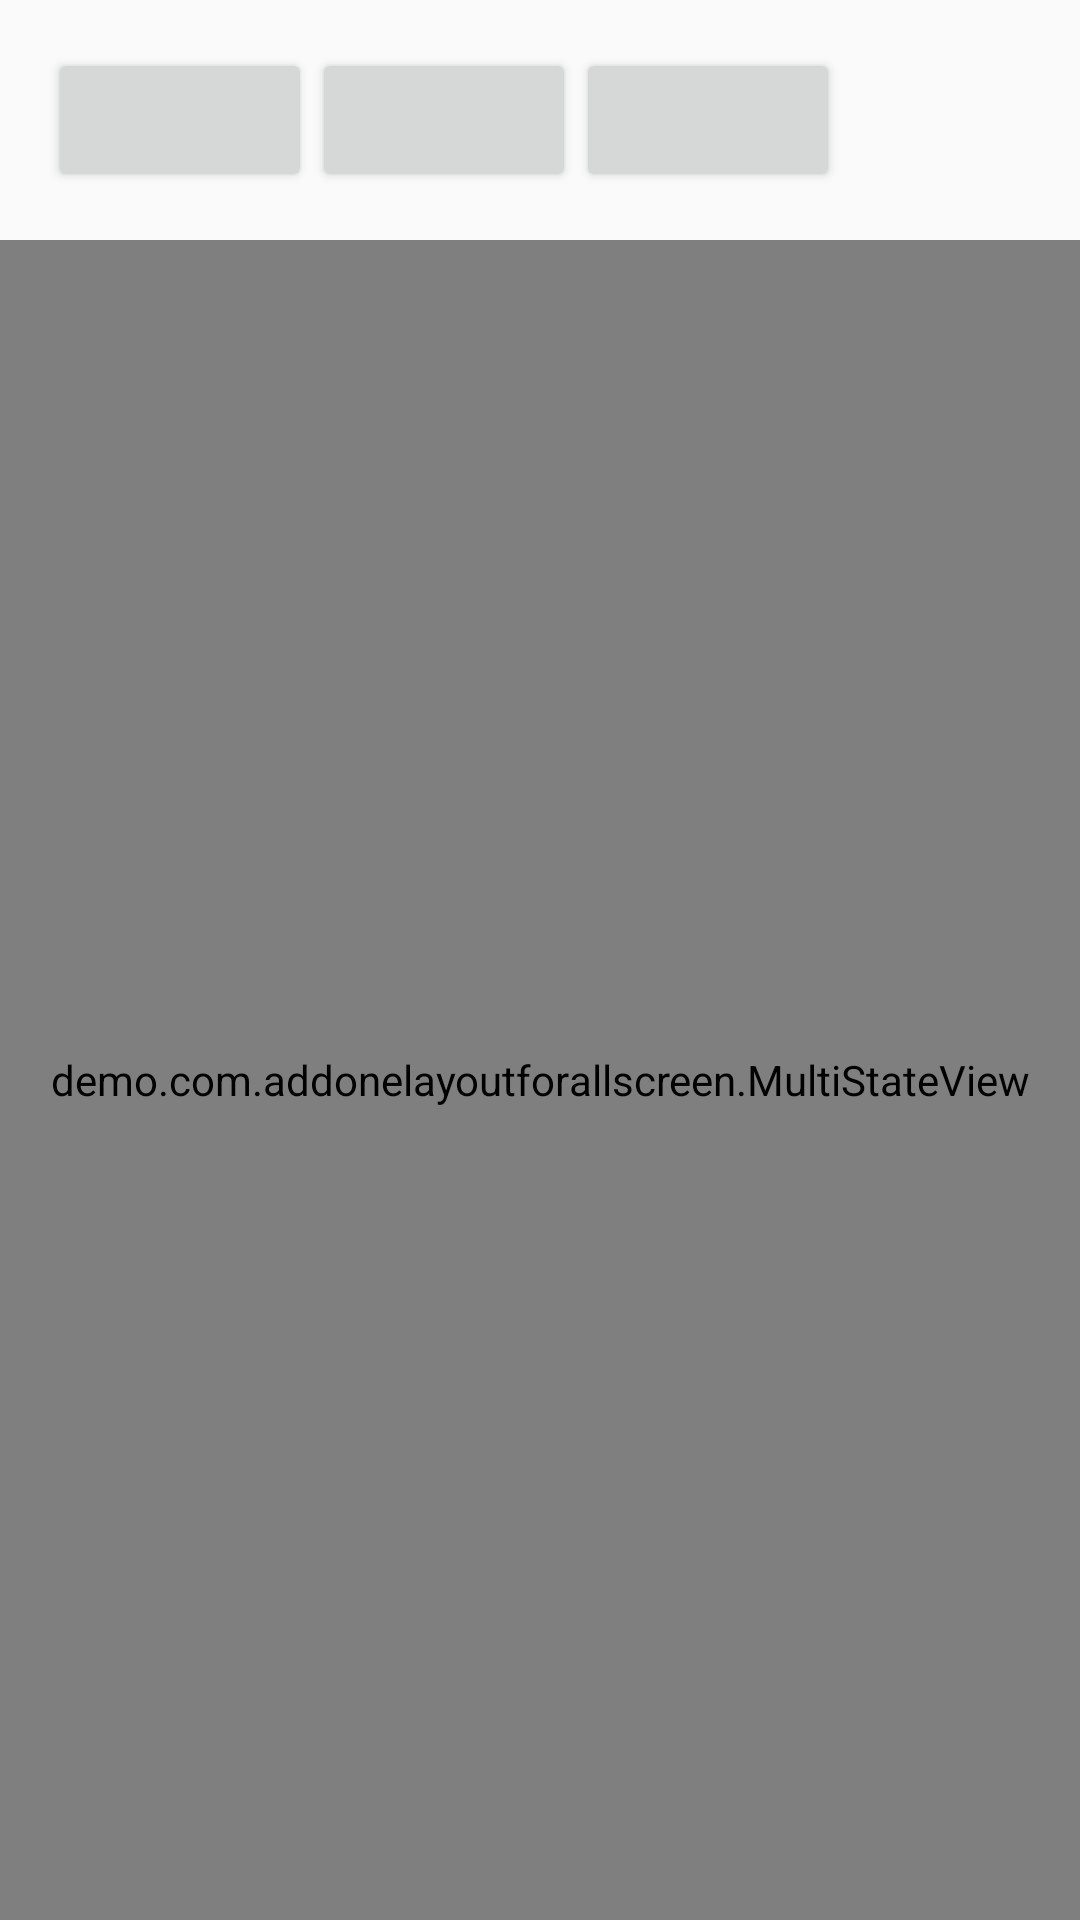

Produce the Android XML layout that renders to this screen, including the resource entries it uses.
<!-- AndroidManifest.xml: application theme AppTheme -->
<!-- res/layout/activity_main.xml -->
<?xml version="1.0" encoding="utf-8"?>
<LinearLayout xmlns:android="http://schemas.android.com/apk/res/android"
    xmlns:app="http://schemas.android.com/apk/res-auto"
    xmlns:tools="http://schemas.android.com/tools"
    android:layout_width="match_parent"
    android:layout_height="match_parent"
    android:orientation="vertical">

    <LinearLayout
        android:layout_width="match_parent"
        android:layout_height="wrap_content"
        android:padding="16dp">

        <Button
            android:layout_width="wrap_content"
            android:layout_height="wrap_content"
            android:onClick="onError" />

        <Button
            android:layout_width="wrap_content"
            android:layout_height="wrap_content"
            android:onClick="onEmpty" />

        <Button
            android:layout_width="wrap_content"
            android:layout_height="wrap_content"
            android:onClick="onContent" />
    </LinearLayout>


    <demo.com.addonelayoutforallscreen.MultiStateView
        android:id="@+id/multiStateView"
        android:layout_width="match_parent"
        android:layout_height="match_parent"
        app:msv_animateViewChanges="true"
        app:msv_emptyView="@layout/empty_view"
        app:msv_errorView="@layout/error_view"
        app:msv_loadingView="@layout/loading_view"
        app:msv_viewState="content"
        tools:context=".MainActivity">


        <RelativeLayout
            android:layout_width="match_parent"
            android:layout_height="match_parent">


            <TextView
                android:layout_width="wrap_content"
                android:layout_height="wrap_content"
                android:layout_centerInParent="true"
                android:text="ContentView" />

        </RelativeLayout>


    </demo.com.addonelayoutforallscreen.MultiStateView>

</LinearLayout>
<!-- res/layout/loading_view.xml (included above) -->
<?xml version="1.0" encoding="utf-8"?>
<ProgressBar xmlns:android="http://schemas.android.com/apk/res/android"
    xmlns:app="http://schemas.android.com/apk/res-auto"
    style="?android:progressBarStyle"
    android:layout_width="wrap_content"
    android:layout_height="wrap_content"
    android:layout_gravity="center"
    android:orientation="vertical"
    android:theme="@style/progressBar" />
<!-- resources referenced by this layout -->
<resources>
  <style name="progressBar" parent="Widget.AppCompat.ProgressBar">
  
          <item name="colorAccent">@color/colorPrimary</item>
  
      </style>
  <style name="AppTheme" parent="Theme.AppCompat.Light.DarkActionBar">
          
          <item name="colorPrimary">@color/colorPrimary</item>
          <item name="colorPrimaryDark">@color/colorPrimaryDark</item>
          <item name="colorAccent">@color/colorAccent</item>
      </style>
  <!-- not gathered from this repository: default colours our renderer supplied (Android Studio template values) -->
  <color name="colorPrimary">#FF6200EE</color>
  <color name="colorPrimaryDark">#FF3700B3</color>
  <color name="colorAccent">#FF03DAC5</color>
</resources>
